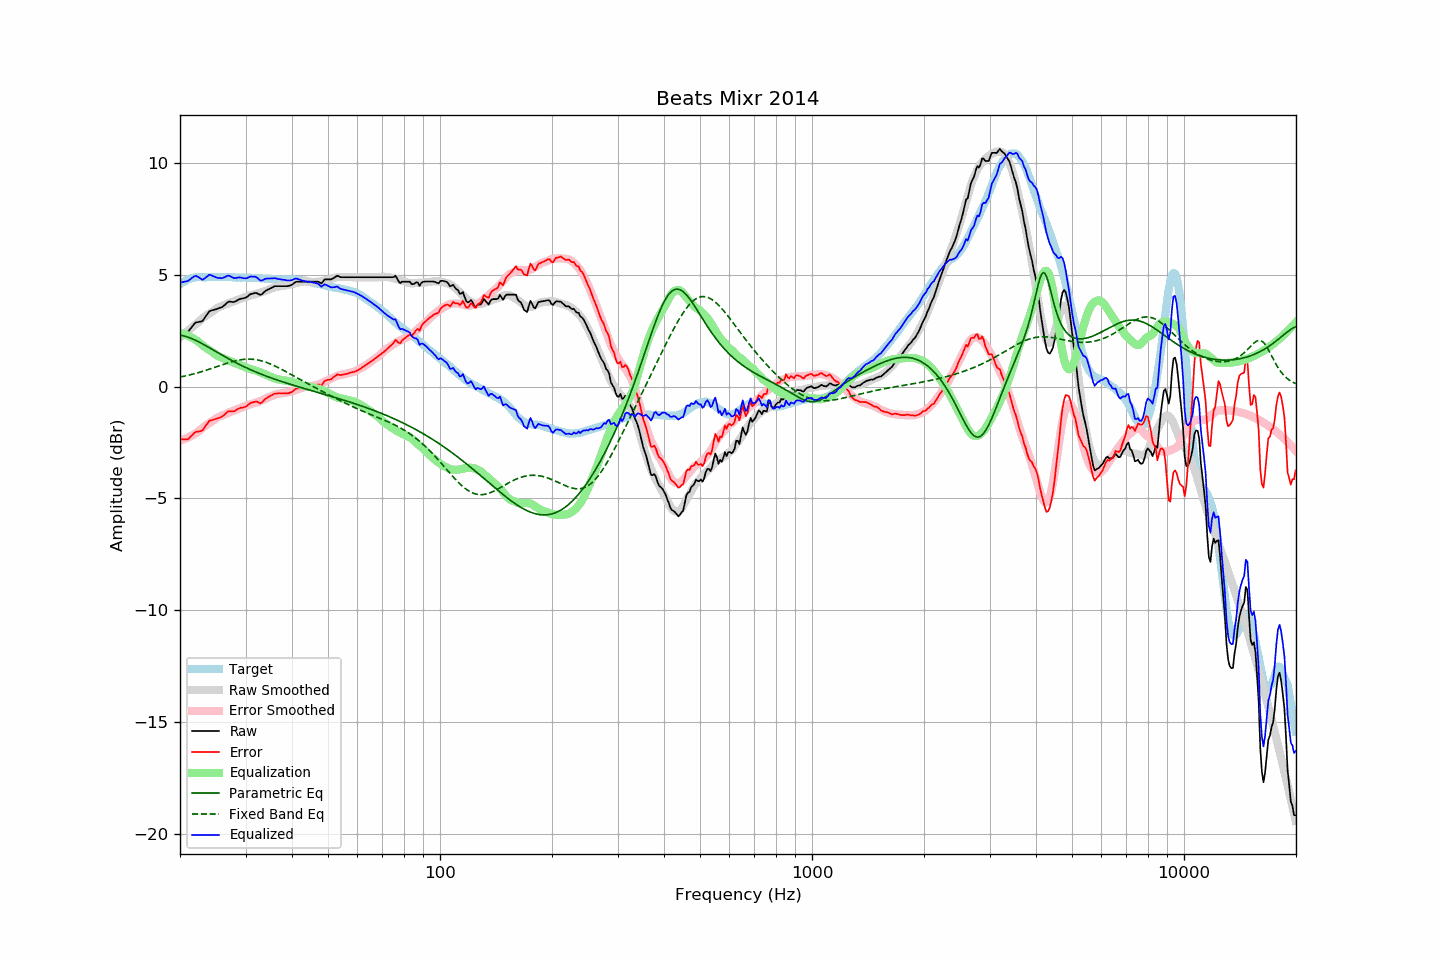

The table this chart was drawn from, first rows:
frequency, raw, error, smoothed, error_smoothed, equalization, parametric_eq, fixed_band_eq, equalized_raw, equalized_smoothed, target
20.00, 2.24, -2.34, 2.21, -2.41, 2.41, 2.31, 0.43, 4.65, 4.61, 4.58
20.20, 2.28, -2.35, 2.27, -2.38, 2.38, 2.29, 0.44, 4.66, 4.65, 4.63
20.40, 2.32, -2.36, 2.33, -2.36, 2.36, 2.28, 0.46, 4.68, 4.69, 4.68
20.61, 2.36, -2.35, 2.38, -2.33, 2.33, 2.26, 0.47, 4.69, 4.72, 4.71
20.81, 2.40, -2.36, 2.44, -2.30, 2.30, 2.23, 0.49, 4.70, 4.75, 4.76
21.02, 2.45, -2.35, 2.50, -2.27, 2.27, 2.21, 0.51, 4.72, 4.77, 4.80
21.23, 2.54, -2.28, 2.56, -2.24, 2.24, 2.18, 0.52, 4.78, 4.80, 4.82
21.44, 2.63, -2.21, 2.62, -2.20, 2.20, 2.15, 0.54, 4.83, 4.82, 4.84
21.66, 2.72, -2.14, 2.68, -2.16, 2.16, 2.12, 0.56, 4.88, 4.84, 4.86
21.87, 2.81, -2.06, 2.74, -2.12, 2.12, 2.09, 0.58, 4.93, 4.86, 4.87
22.09, 2.87, -2.02, 2.80, -2.08, 2.08, 2.06, 0.60, 4.95, 4.88, 4.89
22.31, 2.88, -2.02, 2.86, -2.03, 2.03, 2.02, 0.62, 4.91, 4.89, 4.90
22.54, 2.90, -2.00, 2.92, -1.97, 1.97, 1.99, 0.64, 4.87, 4.89, 4.90
22.76, 2.91, -1.99, 2.99, -1.91, 1.91, 1.95, 0.66, 4.82, 4.90, 4.90
22.99, 2.93, -1.96, 3.05, -1.85, 1.85, 1.91, 0.68, 4.78, 4.90, 4.89
23.22, 3.03, -1.85, 3.11, -1.79, 1.79, 1.87, 0.70, 4.82, 4.90, 4.89
23.45, 3.14, -1.74, 3.16, -1.74, 1.74, 1.83, 0.73, 4.88, 4.90, 4.88
23.69, 3.24, -1.65, 3.21, -1.69, 1.69, 1.79, 0.75, 4.93, 4.90, 4.89
23.92, 3.35, -1.54, 3.26, -1.64, 1.64, 1.75, 0.77, 4.99, 4.90, 4.89
24.16, 3.39, -1.51, 3.30, -1.60, 1.60, 1.71, 0.80, 4.99, 4.90, 4.90
24.40, 3.41, -1.50, 3.35, -1.55, 1.55, 1.66, 0.82, 4.96, 4.90, 4.91
24.65, 3.43, -1.47, 3.40, -1.50, 1.50, 1.62, 0.84, 4.93, 4.90, 4.90
24.89, 3.45, -1.45, 3.45, -1.45, 1.45, 1.58, 0.87, 4.90, 4.90, 4.90
25.14, 3.47, -1.43, 3.50, -1.40, 1.40, 1.54, 0.89, 4.87, 4.90, 4.90
25.39, 3.50, -1.41, 3.55, -1.36, 1.36, 1.50, 0.92, 4.86, 4.90, 4.91
25.65, 3.53, -1.38, 3.58, -1.32, 1.32, 1.46, 0.94, 4.85, 4.90, 4.91
25.91, 3.55, -1.34, 3.61, -1.29, 1.29, 1.41, 0.97, 4.84, 4.90, 4.90
26.16, 3.60, -1.29, 3.63, -1.27, 1.27, 1.37, 0.99, 4.87, 4.90, 4.89
26.43, 3.66, -1.23, 3.66, -1.24, 1.24, 1.33, 1.02, 4.90, 4.90, 4.89
26.69, 3.73, -1.16, 3.69, -1.21, 1.21, 1.29, 1.04, 4.94, 4.90, 4.89
26.96, 3.79, -1.11, 3.72, -1.17, 1.17, 1.25, 1.06, 4.96, 4.89, 4.90
27.23, 3.80, -1.10, 3.75, -1.14, 1.14, 1.21, 1.08, 4.94, 4.89, 4.90
27.50, 3.79, -1.11, 3.77, -1.11, 1.11, 1.17, 1.10, 4.90, 4.89, 4.90
27.77, 3.78, -1.10, 3.80, -1.09, 1.09, 1.14, 1.12, 4.87, 4.89, 4.89
28.05, 3.79, -1.09, 3.83, -1.06, 1.06, 1.10, 1.14, 4.85, 4.88, 4.88
28.33, 3.83, -1.04, 3.85, -1.03, 1.03, 1.06, 1.16, 4.86, 4.88, 4.87
28.62, 3.87, -1.00, 3.88, -1.00, 1.00, 1.02, 1.18, 4.87, 4.88, 4.87
28.90, 3.91, -0.97, 3.91, -0.97, 0.97, 0.99, 1.19, 4.88, 4.88, 4.88
29.19, 3.93, -0.94, 3.94, -0.94, 0.94, 0.95, 1.20, 4.87, 4.88, 4.87
29.48, 3.94, -0.94, 3.97, -0.91, 0.91, 0.92, 1.21, 4.85, 4.88, 4.89
29.78, 3.96, -0.91, 3.99, -0.88, 0.88, 0.88, 1.22, 4.84, 4.87, 4.87
30.08, 3.98, -0.90, 4.01, -0.86, 0.86, 0.85, 1.22, 4.84, 4.87, 4.88
30.38, 4.03, -0.84, 4.04, -0.83, 0.83, 0.82, 1.23, 4.86, 4.87, 4.87
30.68, 4.09, -0.78, 4.06, -0.81, 0.81, 0.78, 1.23, 4.90, 4.87, 4.87
30.99, 4.14, -0.72, 4.08, -0.79, 0.79, 0.75, 1.23, 4.93, 4.87, 4.86
31.30, 4.15, -0.71, 4.10, -0.76, 0.76, 0.72, 1.22, 4.91, 4.86, 4.86
31.61, 4.17, -0.69, 4.12, -0.74, 0.74, 0.69, 1.22, 4.91, 4.86, 4.86
31.93, 4.19, -0.67, 4.13, -0.72, 0.72, 0.66, 1.21, 4.91, 4.86, 4.86
32.24, 4.17, -0.67, 4.15, -0.70, 0.70, 0.63, 1.19, 4.87, 4.85, 4.84
32.57, 4.13, -0.72, 4.18, -0.67, 0.67, 0.60, 1.18, 4.80, 4.85, 4.85
32.89, 4.10, -0.75, 4.20, -0.64, 0.64, 0.57, 1.16, 4.74, 4.84, 4.85
33.22, 4.13, -0.70, 4.23, -0.61, 0.61, 0.54, 1.14, 4.74, 4.84, 4.84
33.55, 4.20, -0.63, 4.25, -0.58, 0.58, 0.51, 1.12, 4.78, 4.83, 4.83
33.89, 4.27, -0.55, 4.28, -0.55, 0.55, 0.49, 1.10, 4.82, 4.83, 4.82
34.23, 4.31, -0.52, 4.30, -0.52, 0.52, 0.46, 1.07, 4.83, 4.82, 4.83
34.57, 4.35, -0.46, 4.33, -0.49, 0.49, 0.43, 1.05, 4.84, 4.82, 4.81
34.92, 4.38, -0.43, 4.36, -0.45, 0.45, 0.41, 1.02, 4.83, 4.81, 4.81
35.27, 4.42, -0.39, 4.39, -0.42, 0.42, 0.38, 0.99, 4.84, 4.81, 4.81
35.62, 4.45, -0.35, 4.41, -0.39, 0.39, 0.36, 0.96, 4.84, 4.80, 4.80
35.97, 4.49, -0.31, 4.44, -0.36, 0.36, 0.33, 0.92, 4.85, 4.80, 4.80
... 635 more rows
